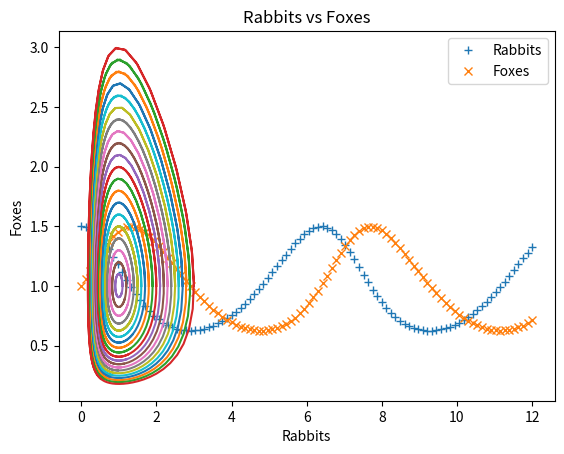

Source code (Python):
import matplotlib.pyplot as plt
import numpy as np

from scipy.integrate import odeint

"""
Predator-Prey Equations

Also known as Lotka-Volterra equations, the predator-prey equations are a pair of first-order
nonlinear ordinary differential equations. They represent a simplified model of the change in
populations of two species which interact via predation. For example, foxes (predators) and rabbits
(prey). Let  x  and  y represent rabbit and fox populations, respectively. Then

dxdt=x(a−by) dydt=−y(c−dx)

Here a, b, c, and are positive parameters.
"""

a,b,c,d = 1,1,1,1

def dP_dt(P, t):
    """
    Differential form of the equation.
    """
    return [P[0]*(a - b*P[1]), -P[1]*(c - d*P[0])]

ts = np.linspace(0, 12, 100)
P0 = [1.5, 1.0]
Ps = odeint(dP_dt, P0, ts)
prey = Ps[:,0]
predators = Ps[:,1]

plt.plot(ts, prey, "+", label="Rabbits")
plt.plot(ts, predators, "x", label="Foxes")
plt.xlabel("Time")
plt.ylabel("Population")
plt.legend();

plt.plot(prey, predators, "-")
plt.xlabel("Rabbits")
plt.ylabel("Foxes")
plt.title("Rabbits vs Foxes");

ic = np.linspace(1.0, 3.0, 21)
for r in ic:
    P0 = [r, 1.0]
    Ps = odeint(dP_dt, P0, ts)
    plt.plot(Ps[:,0], Ps[:,1], "-")
plt.xlabel("Rabbits")
plt.ylabel("Foxes")
plt.title("Rabbits vs Foxes")
